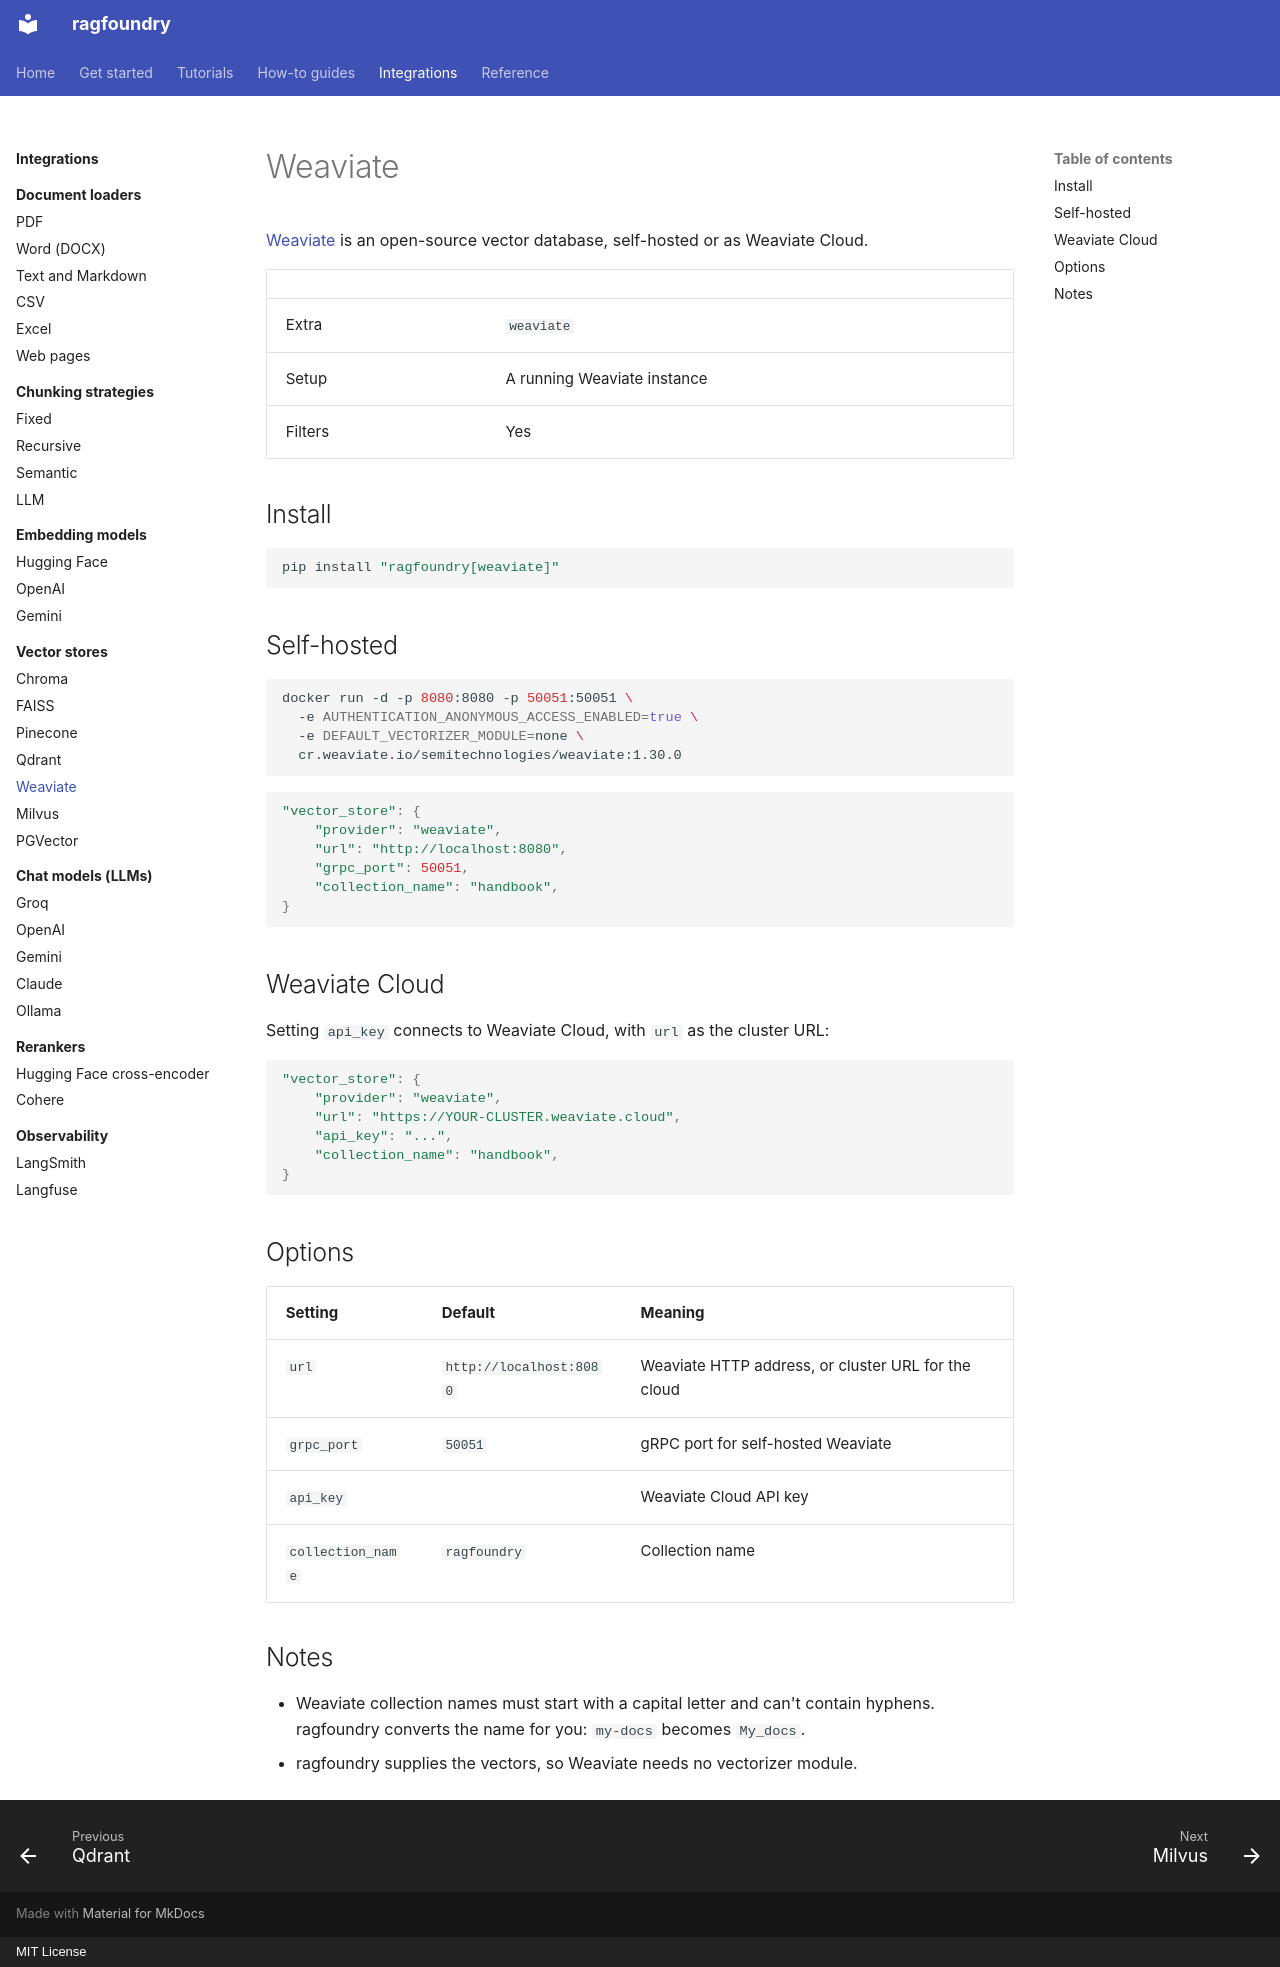

repository: rithvikkatpelly/ragfoundry · page: integrations/vector-stores/weaviate/index.html · generator: mkdocs · copyright: MIT License

# Weaviate

[Weaviate](https://weaviate.io) is an open-source vector database, self-hosted or as Weaviate
Cloud.

| | |
|---|---|
| Extra | `weaviate` |
| Setup | A running Weaviate instance |
| Filters | Yes |

## Install

```bash
pip install "ragfoundry[weaviate]"
```

## Self-hosted

```bash
docker run -d -p 8080:8080 -p 50051:50051 \
  -e AUTHENTICATION_ANONYMOUS_ACCESS_ENABLED=true \
  -e DEFAULT_VECTORIZER_MODULE=none \
  cr.weaviate.io/semitechnologies/weaviate:1.30.0
```

```python
"vector_store": {
    "provider": "weaviate",
    "url": "http://localhost:8080",
    "grpc_port": 50051,
    "collection_name": "handbook",
}
```

## Weaviate Cloud

Setting `api_key` connects to Weaviate Cloud, with `url` as the cluster URL:

```python
"vector_store": {
    "provider": "weaviate",
    "url": "https://YOUR-CLUSTER.weaviate.cloud",
    "api_key": "...",
    "collection_name": "handbook",
}
```

## Options

| Setting | Default | Meaning |
|---|---|---|
| `url` | `http://localhost:8080` | Weaviate HTTP address, or cluster URL for the cloud |
| `grpc_port` | `50051` | gRPC port for self-hosted Weaviate |
| `api_key` | | Weaviate Cloud API key |
| `collection_name` | `ragfoundry` | Collection name |

## Notes

- Weaviate collection names must start with a capital letter and can't contain hyphens.
  ragfoundry converts the name for you: `my-docs` becomes `My_docs`.
- ragfoundry supplies the vectors, so Weaviate needs no vectorizer module.
